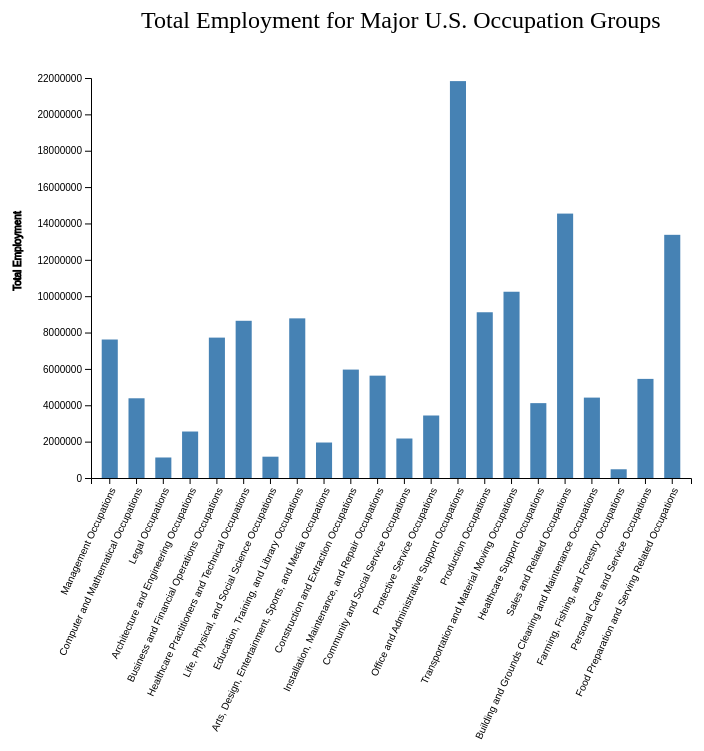
D3 v4 page, settled after 480 driven frames (8 s of simulated time); the page loaded 1 data file(s).



    var svg = d3.select("svg"),
        margin = 400,
        width = svg.attr("width") - margin,
        height = svg.attr("height") - margin

    svg.append("text")
       .attr("transform", "translate(100,0)")
       .attr("x", 50)
       .attr("y", 50)
       .attr("font-size", "24px")
       .text("Total Employment for Major U.S. Occupation Groups")

    var xScale = d3.scaleBand().range([0, width]).padding(0.4),
        yScale = d3.scaleLinear().range([height, 0]);

    var g = svg.append("g")
               .attr("transform", "translate(" + 100 + "," + 100 + ")");

    data = d3.csv("national_M2018_dl_2.csv", function(error, data) {
        if (error) {
            throw error;
        }

        xScale.domain(data.map(function(d) { return d.OCC_TITLE; }));
        yScale.domain([0, 22000000]);

        g.append("g")
         .attr("transform", "translate(0," + height + ")")
         .call(d3.axisBottom(xScale))
      	 .selectAll("text")	
         .style("text-anchor", "end")
         .attr("dx", "-.8em")
         .attr("dy", ".15em")
         .attr("transform", "rotate(-65)");

        g.append("g")
         .call(d3.axisLeft(yScale).tickFormat(function(d){
             return d;
         })
         .ticks(10))
         .append("text")
         .attr("transform", "translate(-25," + height/3 + ")" + " rotate(-90)")
         .attr("y", 6)
         .attr("dy", "-5.1em")
         .attr("text-anchor", "end")
         .attr("stroke", "black")
         .text("Total Employment");

        g.selectAll(".bar")
         .data(data)
         .enter().append("rect")
         .attr("class", "bar")
         .attr("x", function(d) { return xScale(d.OCC_TITLE); })
         .attr("y", function(d) { return yScale(d.TOT_EMP); })
         .attr("width", xScale.bandwidth())
         .attr("height", function(d) { return height - yScale(d.TOT_EMP); });
    });


### data: national_M2018_dl_2.csv
?OCC_CODE, OCC_TITLE, OCC_GROUP, TOT_EMP, EMP_PRSE, H_MEAN, A_MEAN, MEAN_PRSE, H_PCT10, H_PCT25, H_MEDIAN, H_PCT75, H_PCT90, A_PCT10, A_PCT25, A_MEDIAN, A_PCT75, A_PCT90
11-0000, Management Occupations, major, 7616650, 0.2, 58.44, 121560, 0.1, 23.68, 34.08, 50.11, 72.93, #, 49260, 70880, 104240, 151700, #
15-0000, Computer and Mathematical Occupations, major, 4384300, 0.5, 44.01, 91530, 0.4, 21.41, 29.64, 41.51, 55.98, 71.12, 44530, 61640, 86340, 116440, 147920
23-0000, Legal Occupations, major, 1127900, 0.4, 52.25, 108690, 0.6, 18.04, 25.47, 38.85, 68.12, #, 37510, 52970, 80810, 141700, #
17-0000, Architecture and Engineering Occupations, major, 2556220, 0.5, 42.01, 87370, 0.3, 21.33, 28.72, 38.55, 51.81, 66.98, 44360, 59750, 80170, 107760, 139320
13-0000, Business and Financial Operations Occupa…, major, 7721300, 0.3, 36.98, 76910, 0.2, 18.33, 24.53, 32.86, 44.65, 59.44, 38130, 51020, 68350, 92870, 123640
29-0000, Healthcare Practitioners and Technical O…, major, 8646730, 0.3, 39.42, 82000, 0.2, 16.25, 22.91, 31.94, 45.69, 67.12, 33800, 47650, 66440, 95020, 139620
19-0000, Life, Physical, and Social Science Occup…, major, 1171910, 0.7, 36.62, 76160, 0.4, 16.85, 22.74, 31.77, 45.77, 61.22, 35050, 47310, 66070, 95210, 127340
25-0000, Education, Training, and Library Occupat…, major, 8779780, 0.4, 27.22, 56620, 0.5, 10.99, 15.65, 23.89, 33.91, 46.67, 22860, 32550, 49700, 70530, 97080
27-0000, Arts, Design, Entertainment, Sports, and…, major, 1951170, 0.5, 28.74, 59780, 0.5, 10.99, 15.39, 23.7, 35.43, 50.36, 22850, 32010, 49290, 73690, 104740
47-0000, Construction and Extraction Occupations, major, 5962640, 0.2, 24.62, 51220, 0.2, 13.16, 16.55, 22.12, 30.17, 40.3, 27380, 34420, 46010, 62760, 83820
49-0000, Installation, Maintenance, and Repair Oc…, major, 5628880, 0.3, 23.54, 48960, 0.1, 12.43, 16.15, 21.89, 29.31, 37.57, 25860, 33590, 45540, 60950, 78140
21-0000, Community and Social Service Occupations, major, 2171820, 0.4, 23.69, 49280, 0.3, 12.75, 16.3, 21.62, 29.04, 37.86, 26520, 33910, 44960, 60390, 78740
33-0000, Protective Service Occupations, major, 3437410, 0.4, 23.36, 48580, 0.6, 10.63, 13.46, 19.54, 29.85, 42.35, 22110, 28000, 40640, 62090, 88090
43-0000, Office and Administrative Support Occupa…, major, 21828990, 0.2, 18.75, 38990, 0.1, 10.65, 13.11, 17.19, 22.75, 29.48, 22150, 27280, 35760, 47320, 61330
51-0000, Production Occupations, major, 9115530, 0.3, 18.84, 39190, 0.2, 10.66, 12.89, 16.86, 22.82, 30.03, 22180, 26820, 35070, 47470, 62460
53-0000, Transportation and Material Moving Occup…, major, 10244260, 0.3, 18.41, 38290, 0.4, 9.94, 11.87, 15.74, 21.96, 29.75, 20670, 24700, 32730, 45670, 61870
31-0000, Healthcare Support Occupations, major, 4117450, 0.4, 15.57, 32380, 0.2, 10.21, 11.77, 14.3, 18.04, 23.05, 21240, 24470, 29740, 37520, 47950
41-0000, Sales and Related Occupations, major, 14542290, 0.2, 20.09, 41790, 0.2, 9.1, 10.63, 13.55, 22.87, 38.16, 18920, 22120, 28180, 47570, 79370
37-0000, Building and Grounds Cleaning and Mainte…, major, 4421980, 0.3, 14.43, 30020, 0.2, 9.24, 10.71, 12.91, 16.81, 22.14, 19220, 22280, 26840, 34970, 46040
45-0000, Farming, Fishing, and Forestry Occupatio…, major, 480130, 1.3, 14.49, 30140, 0.5, 10.41, 11.05, 12.2, 16.08, 22.27, 21650, 22980, 25380, 33460, 46330
39-0000, Personal Care and Service Occupations, major, 5451330, 0.4, 13.51, 28090, 0.2, 8.86, 10.21, 11.74, 14.64, 20.23, 18430, 21240, 24420, 30450, 42080
35-0000, Food Preparation and Serving Related Occ…, major, 13374620, 0.1, 12.3, 25580, 0.2, 8.49, 9.33, 11.09, 13.59, 17.96, 17660, 19410, 23070, 28270, 37360